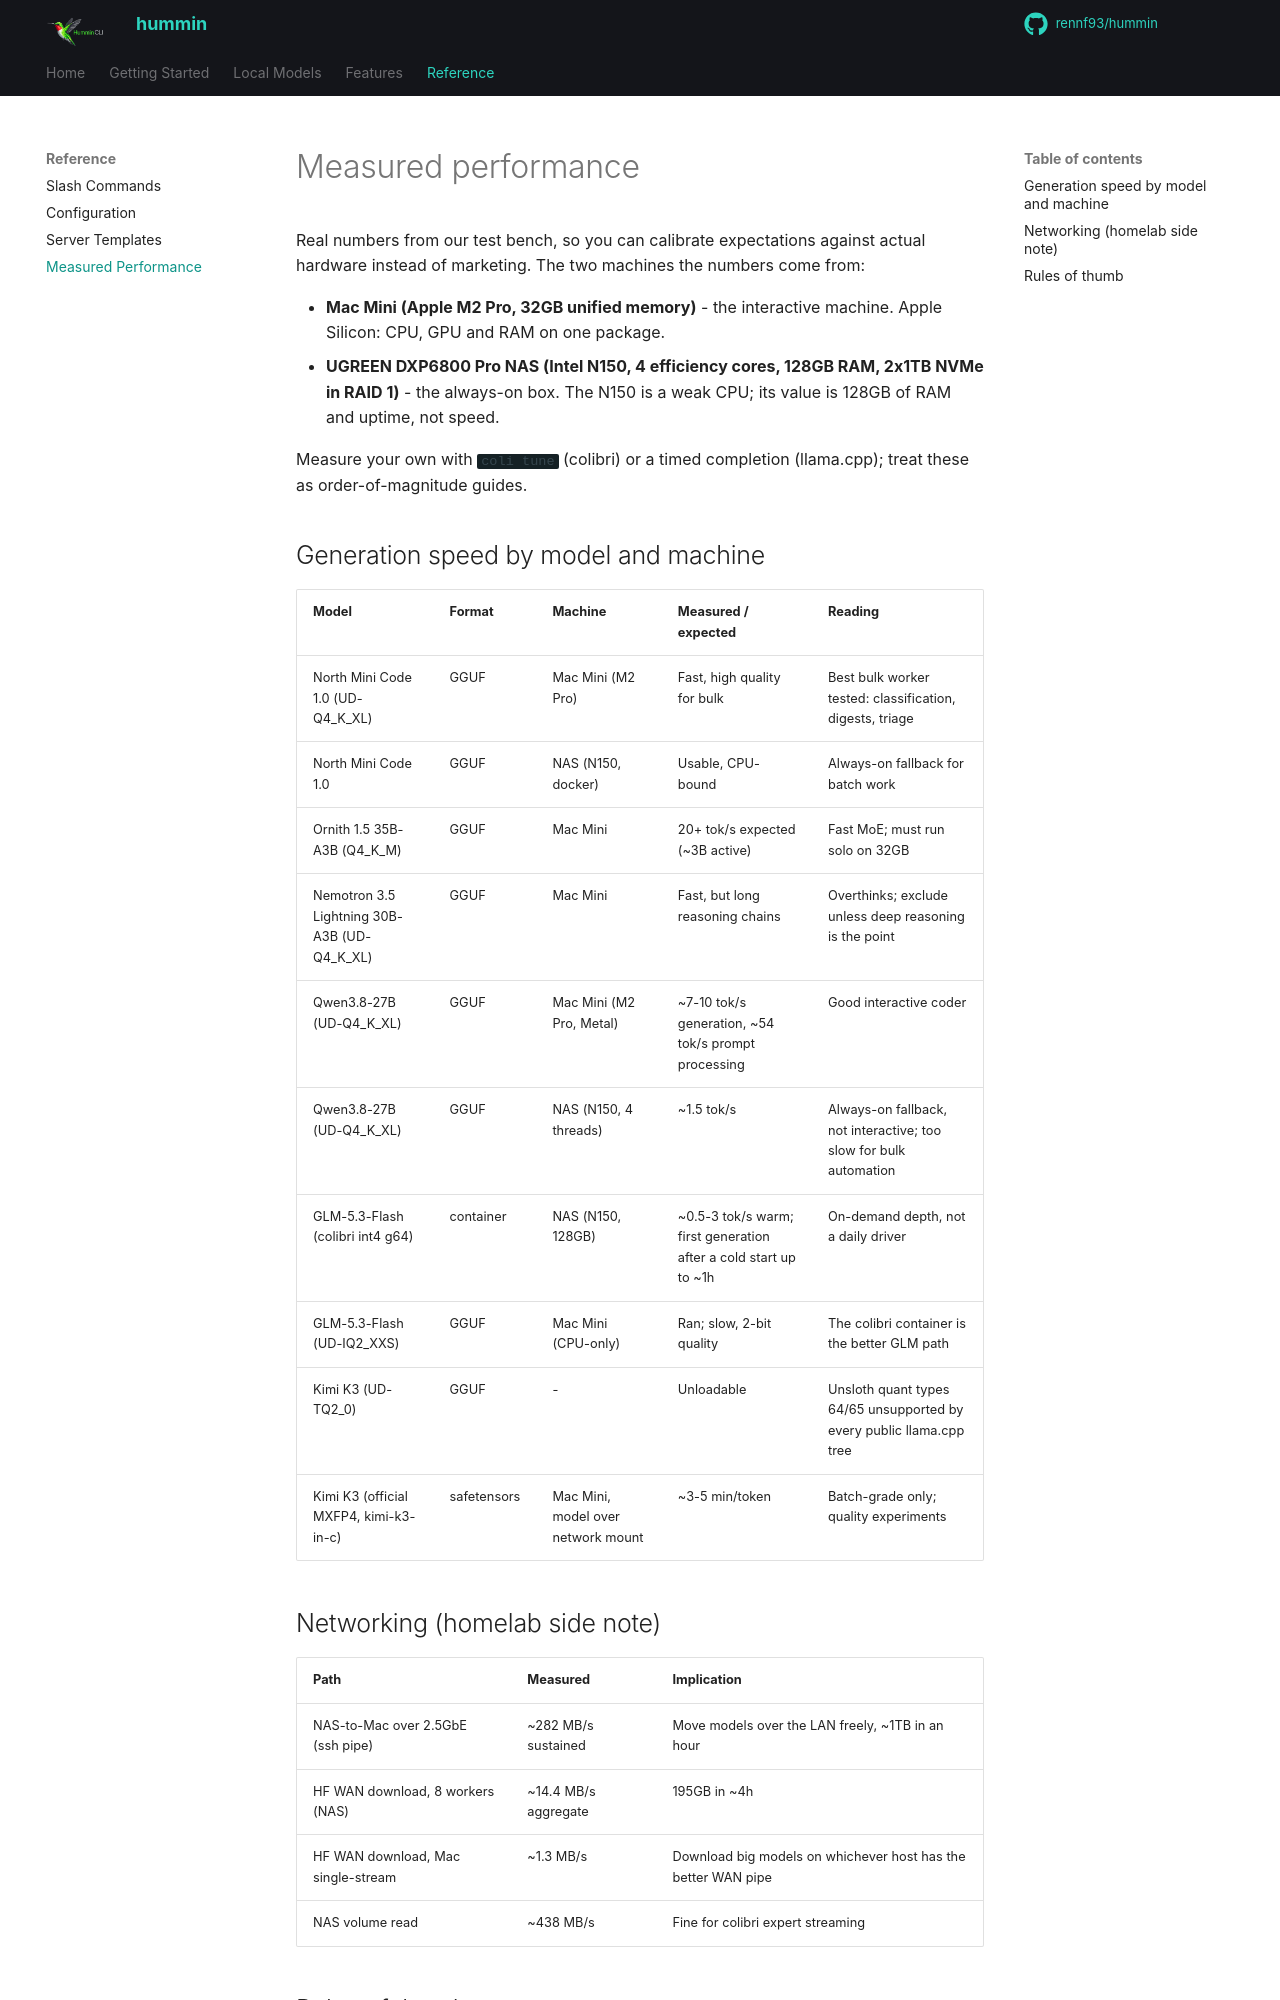

repository: rennf93/hummin · page: reference/performance/index.html · generator: mkdocs

# Measured performance

Real numbers from our test bench, so you can calibrate expectations against actual hardware instead of marketing. The two machines the numbers come from:

- **Mac Mini (Apple M2 Pro, 32GB unified memory)** - the interactive machine. Apple Silicon: CPU, GPU and RAM on one package.
- **UGREEN DXP6800 Pro NAS (Intel N150, 4 efficiency cores, 128GB RAM, 2x1TB NVMe in RAID 1)** - the always-on box. The N150 is a weak CPU; its value is 128GB of RAM and uptime, not speed.

Measure your own with `coli tune` (colibri) or a timed completion (llama.cpp); treat these as order-of-magnitude guides.

## Generation speed by model and machine

| Model | Format | Machine | Measured / expected | Reading |
|---|---|---|---|---|
| North Mini Code 1.0 (UD-Q4_K_XL) | GGUF | Mac Mini (M2 Pro) | Fast, high quality for bulk | Best bulk worker tested: classification, digests, triage |
| North Mini Code 1.0 | GGUF | NAS (N150, docker) | Usable, CPU-bound | Always-on fallback for batch work |
| Ornith 1.5 35B-A3B (Q4_K_M) | GGUF | Mac Mini | 20+ tok/s expected (~3B active) | Fast MoE; must run solo on 32GB |
| Nemotron 3.5 Lightning 30B-A3B (UD-Q4_K_XL) | GGUF | Mac Mini | Fast, but long reasoning chains | Overthinks; exclude unless deep reasoning is the point |
| Qwen3.8-27B (UD-Q4_K_XL) | GGUF | Mac Mini (M2 Pro, Metal) | ~7-10 tok/s generation, ~54 tok/s prompt processing | Good interactive coder |
| Qwen3.8-27B (UD-Q4_K_XL) | GGUF | NAS (N150, 4 threads) | ~1.5 tok/s | Always-on fallback, not interactive; too slow for bulk automation |
| GLM-5.3-Flash (colibri int4 g64) | container | NAS (N150, 128GB) | ~0.5-3 tok/s warm; first generation after a cold start up to ~1h | On-demand depth, not a daily driver |
| GLM-5.3-Flash (UD-IQ2_XXS) | GGUF | Mac Mini (CPU-only) | Ran; slow, 2-bit quality | The colibri container is the better GLM path |
| Kimi K3 (UD-TQ2_0) | GGUF | - | Unloadable | Unsloth quant types 64/65 unsupported by every public llama.cpp tree |
| Kimi K3 (official MXFP4, kimi-k3-in-c) | safetensors | Mac Mini, model over network mount | ~3-5 min/token | Batch-grade only; quality experiments |

## Networking (homelab side note)

| Path | Measured | Implication |
|---|---|---|
| NAS-to-Mac over 2.5GbE (ssh pipe) | ~282 MB/s sustained | Move models over the LAN freely, ~1TB in an hour |
| HF WAN download, 8 workers (NAS) | ~14.4 MB/s aggregate | 195GB in ~4h |
| HF WAN download, Mac single-stream | ~1.3 MB/s | Download big models on whichever host has the better WAN pipe |
| NAS volume read | ~438 MB/s | Fine for colibri expert streaming |
